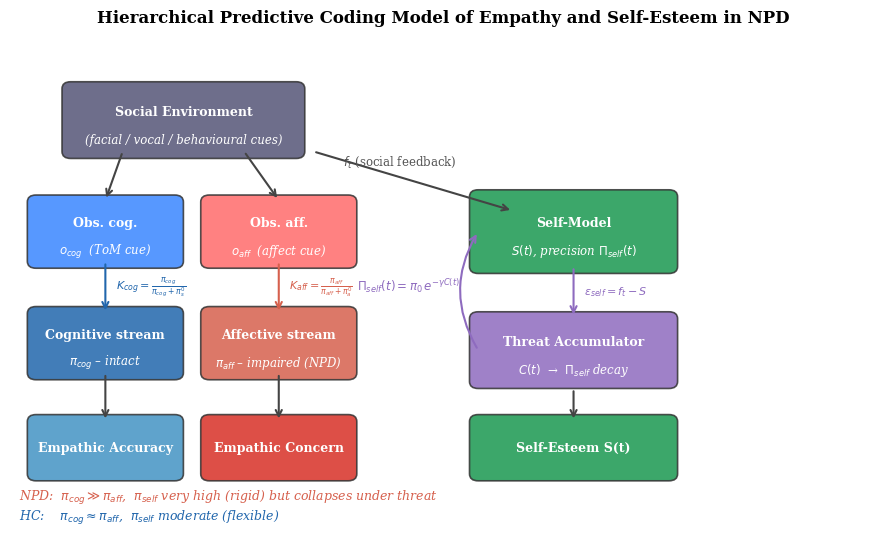
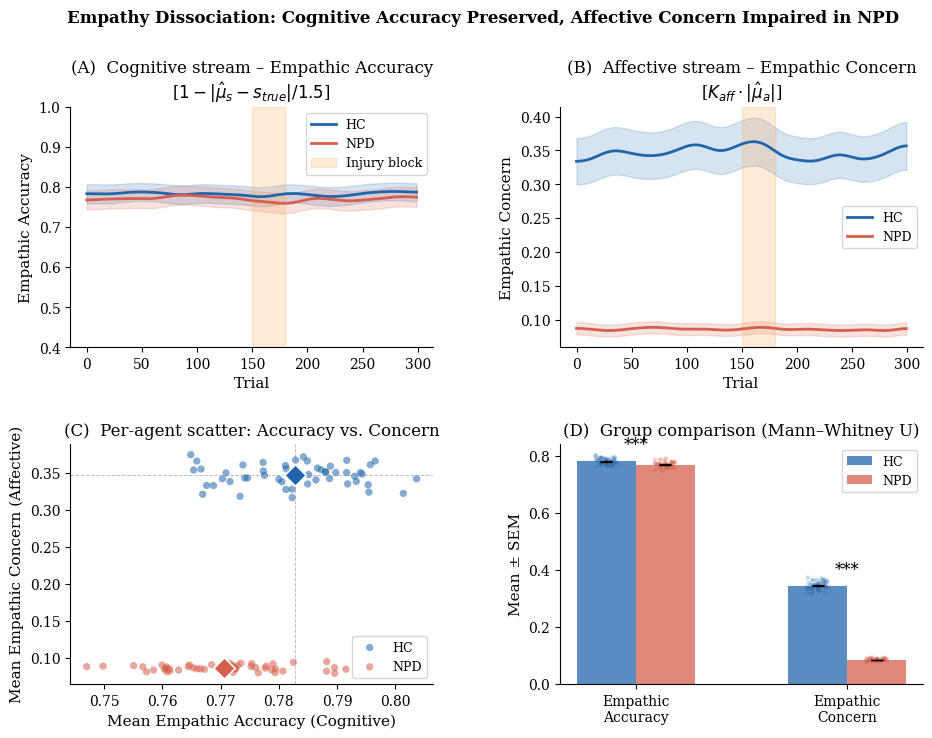
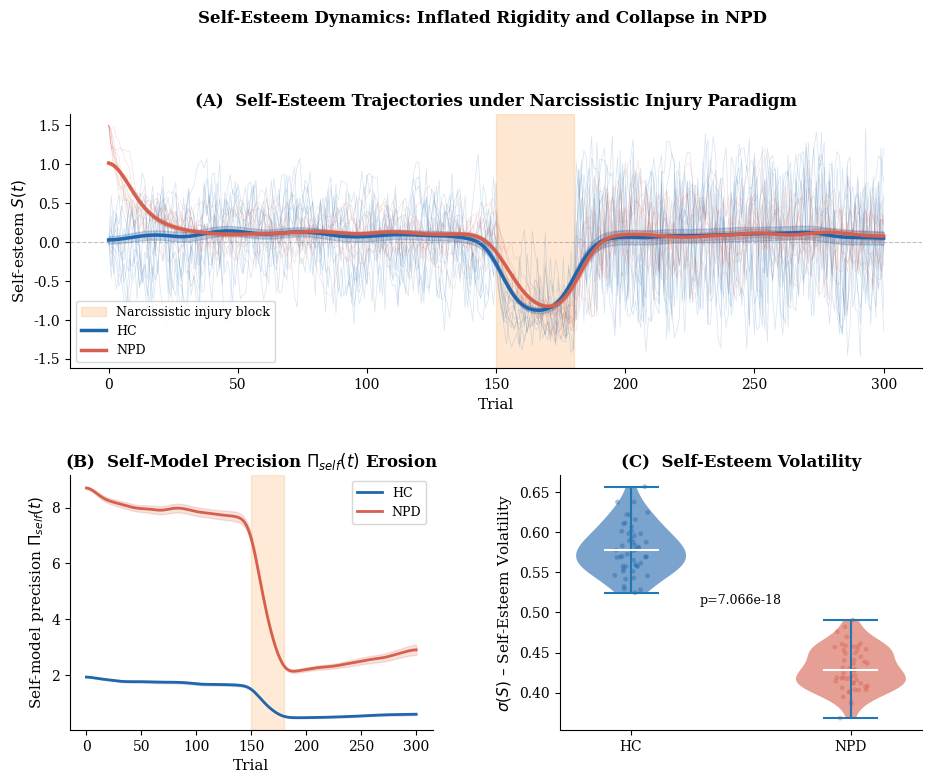
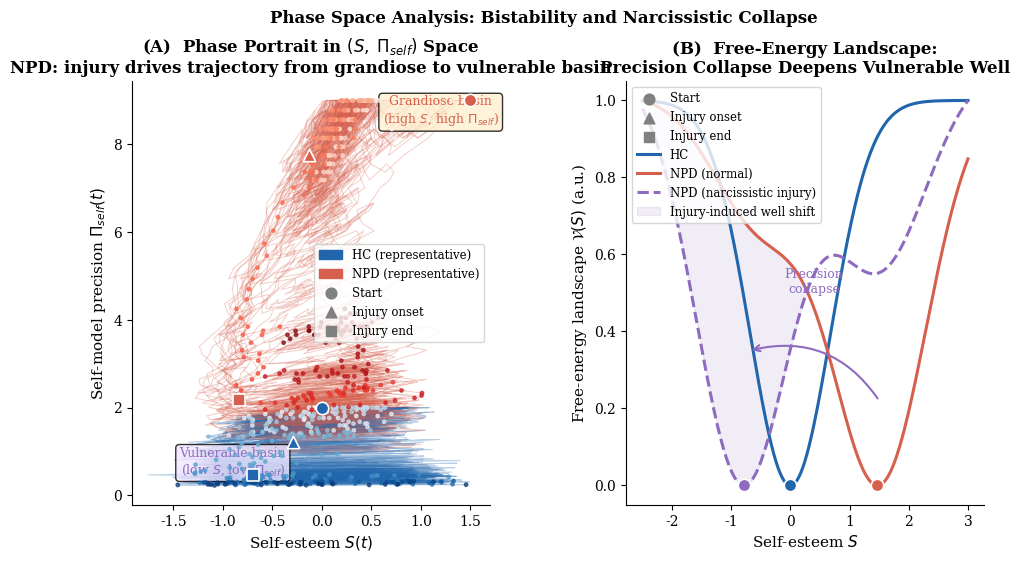
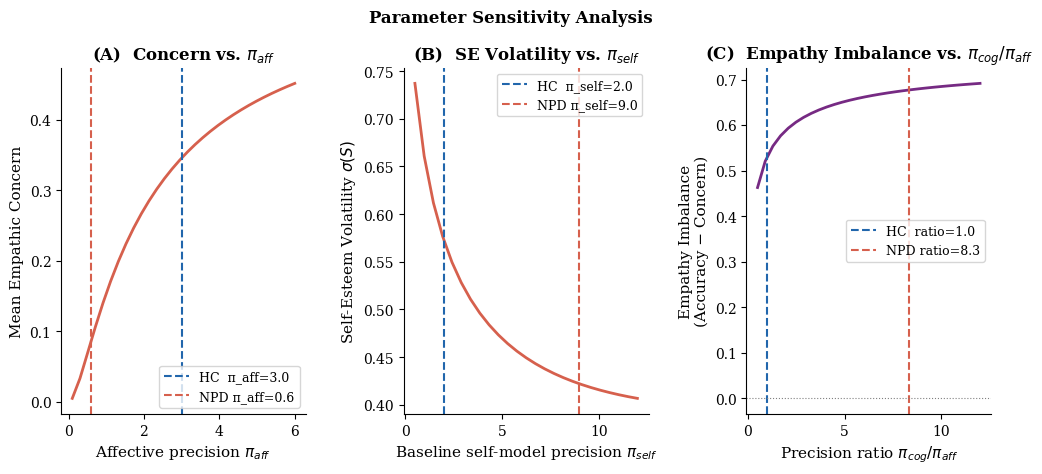

Reproduce these figures in Python, in order.
#!/usr/bin/env python3
"""
Precision Dissociation in Narcissistic Personality Disorder:
A Hierarchical Predictive Coding Simulation

Hypothesis: NPD is characterised by opposing precision assignments across
two hierarchical empathy inference streams:
  (1) Cognitive stream  (ToM / mentalising): HIGH precision π_cog  → intact accuracy
  (2) Affective stream  (resonance / affect): LOW  precision π_aff  → impaired concern

Additionally, the self-model carries an inflated, high-precision prior.
Under sustained ego-threat the self-model precision erodes → narcissistic collapse.

Author : M. Fronzi (2026)
"""

import numpy as np
import matplotlib.pyplot as plt
import matplotlib.patches as mpatches
import matplotlib.gridspec as gridspec
from matplotlib.patches import FancyArrowPatch
from scipy import stats
from scipy.ndimage import gaussian_filter1d
import warnings
warnings.filterwarnings('ignore')

# ─────────────────────────────────────────────────────────────────────
# AESTHETICS
# ─────────────────────────────────────────────────────────────────────
plt.rcParams.update({
    'font.family': 'serif',
    'font.size': 11,
    'axes.titlesize': 12,
    'axes.labelsize': 11,
    'xtick.labelsize': 10,
    'ytick.labelsize': 10,
    'axes.spines.top':   False,
    'axes.spines.right': False,
    'figure.dpi': 150,
    'axes.linewidth': 0.8,
})

C_HC  = '#2166ac'   # blue  – healthy controls
C_NPD = '#d6604d'   # red   – NPD
C_INJ = '#fdae61'   # amber – injury block
ALPHA_SHADE = 0.18

# ─────────────────────────────────────────────────────────────────────
# MODEL PARAMETERS
# ─────────────────────────────────────────────────────────────────────
N_AGENTS = 50
T        = 300          # total trials per agent

INJURY_START = 150      # narcissistic-injury block onset
INJURY_LEN   = 30       # duration (trials)

# Precision parameters  (π = inverse variance; larger → tighter prior / more weight)
PARAMS = {
    'HC' : dict(pi_cog=3.0, pi_aff=3.0, pi_self=2.0, mu_self_0=0.0),
    'NPD': dict(pi_cog=5.0, pi_aff=0.6, pi_self=9.0, mu_self_0=1.5),
}

# Observation noise
SIGMA_OBS_COG = 0.50
SIGMA_OBS_AFF = 0.50

# Social-signal prior precision (uninformative)
PI_S_PRIOR = 1.0
PI_A_PRIOR = 1.0

# Self-referential feedback channel precision
PI_FEEDBACK = 1.0

# Threat accumulation / precision decay
CUM_THREAT_INCREMENT = 1.0    # added per threatening trial
CUM_THREAT_DECAY     = 0.50   # subtracted per non-threatening trial
THREAT_DECAY_RATE    = 0.05   # γ  in  π_self(t) = π_self_0 · exp(−γ·C(t))

# ─────────────────────────────────────────────────────────────────────
# STIMULUS GENERATION
# ─────────────────────────────────────────────────────────────────────
_STIM_NORMAL = [0.40, 0.30, 0.30]   # enhance / neutral / threaten
_STIM_INJURY = [0.00, 0.10, 0.90]

def make_stim_sequence(T, inj_start, inj_len, rng):
    out = np.empty(T, dtype=int)
    for t in range(T):
        p = _STIM_INJURY if inj_start <= t < inj_start + inj_len else _STIM_NORMAL
        out[t] = rng.choice(3, p=p)
    return out

def stim_values(st, rng):
    """True (s, a) for other agent and self-referential feedback f."""
    if   st == 0: mu_s, mu_a, mu_f =  0.70,  0.60,  1.00
    elif st == 1: mu_s, mu_a, mu_f =  0.00,  0.00,  0.00
    else:         mu_s, mu_a, mu_f = -0.70, -0.60, -1.00
    s = rng.normal(mu_s, 0.25)
    a = rng.normal(mu_a, 0.25)
    f = rng.normal(mu_f, 0.30)
    return s, a, f

# ─────────────────────────────────────────────────────────────────────
# SINGLE-AGENT SIMULATION
# ─────────────────────────────────────────────────────────────────────
def simulate_agent(params, T, inj_start, inj_len, rng):
    pi_cog    = params['pi_cog']
    pi_aff    = params['pi_aff']
    pi_self_0 = params['pi_self']
    S         = params['mu_self_0']   # current self-esteem estimate

    stims = make_stim_sequence(T, inj_start, inj_len, rng)

    acc     = np.zeros(T)     # empathic accuracy   (cognitive stream)
    con     = np.zeros(T)     # empathic concern    (affective stream)
    SE      = np.zeros(T + 1) # self-esteem trajectory
    PI_S    = np.zeros(T + 1) # dynamic self-precision trajectory
    SE[0]   = S
    PI_S[0] = pi_self_0

    cum_threat = 0.0

    for t in range(T):
        st        = stims[t]
        s_true, a_true, feedback = stim_values(st, rng)

        # ── COGNITIVE STREAM  (Bayesian posterior mean, prior = 0)
        o_cog    = s_true + rng.normal(0, SIGMA_OBS_COG)
        K_cog    = pi_cog / (pi_cog + PI_S_PRIOR)
        mu_s_hat = K_cog * o_cog

        # ── AFFECTIVE STREAM
        o_aff    = a_true + rng.normal(0, SIGMA_OBS_AFF)
        K_aff    = pi_aff / (pi_aff + PI_A_PRIOR)
        mu_a_hat = K_aff * o_aff

        # ── EMPATHY METRICS
        # Accuracy: normalised distance from true other-mental-state
        acc[t] = 1.0 - np.clip(np.abs(mu_s_hat - s_true) / 1.5, 0.0, 1.0)

        # Concern: precision-gated affective resonance magnitude
        # K_aff encodes how strongly affective signal is integrated;
        # total concern = weighted absolute posterior (high π_aff → large K_aff → large concern)
        con[t] = K_aff * np.abs(mu_a_hat)

        # ── SELF-MODEL DYNAMICS
        # Cumulative threat load  C(t)
        if st == 2:
            cum_threat += CUM_THREAT_INCREMENT
        else:
            cum_threat = max(0.0, cum_threat - CUM_THREAT_DECAY)

        # Dynamic self-precision (erodes exponentially under threat load)
        pi_self = max(pi_self_0 * np.exp(-THREAT_DECAY_RATE * cum_threat), 0.05)

        # Precision-weighted Bayesian update of self-esteem
        # S_post = [π_self·S + π_fb·f] / (π_self + π_fb)
        S = (pi_self * S + PI_FEEDBACK * feedback) / (pi_self + PI_FEEDBACK)

        SE[t + 1]   = S
        PI_S[t + 1] = pi_self

    return dict(acc=acc, con=con, SE=SE, PI_S=PI_S, stims=stims)

# ─────────────────────────────────────────────────────────────────────
# ENSEMBLE SIMULATION
# ─────────────────────────────────────────────────────────────────────
master_rng = np.random.default_rng(42)

def run_ensemble(group_key):
    p = PARAMS[group_key]
    return [simulate_agent(p, T, INJURY_START, INJURY_LEN,
                           np.random.default_rng(master_rng.integers(int(1e7))))
            for _ in range(N_AGENTS)]

res = {'HC': run_ensemble('HC'), 'NPD': run_ensemble('NPD')}

def agg(group, key):
    data = np.array([r[key] for r in res[group]])
    return np.mean(data, axis=0), stats.sem(data, axis=0), data

# ─────────────────────────────────────────────────────────────────────
# STATISTICAL TESTS (per-agent scalar summaries)
# ─────────────────────────────────────────────────────────────────────
def scalar_summary(group, key, window=None):
    """Per-agent mean of a metric (optionally over a time window)."""
    data = np.array([r[key] for r in res[group]])
    if window is not None:
        data = data[:, window[0]:window[1]]
    return np.mean(data, axis=1)

# Mean accuracy & concern (whole session)
hc_acc_scalar  = scalar_summary('HC',  'acc')
npd_acc_scalar = scalar_summary('NPD', 'acc')
hc_con_scalar  = scalar_summary('HC',  'con')
npd_con_scalar = scalar_summary('NPD', 'con')

# Self-esteem variability (whole session, T+1 samples)
hc_se_var  = np.array([np.std(r['SE']) for r in res['HC']])
npd_se_var = np.array([np.std(r['SE']) for r in res['NPD']])

# Minimum self-esteem during injury block
hc_se_min  = np.array([np.min(r['SE'][INJURY_START:INJURY_START+INJURY_LEN+1]) for r in res['HC']])
npd_se_min = np.array([np.min(r['SE'][INJURY_START:INJURY_START+INJURY_LEN+1]) for r in res['NPD']])

# Mann-Whitney U tests
def mwu(a, b, label):
    U, p = stats.mannwhitneyu(a, b, alternative='two-sided')
    d = (np.mean(a) - np.mean(b)) / np.sqrt((np.std(a)**2 + np.std(b)**2) / 2)
    print(f"  {label:40s}  HC={np.mean(a):.3f}±{np.std(a):.3f}  "
          f"NPD={np.mean(b):.3f}±{np.std(b):.3f}  U={U:.0f}  p={p:.3e}  d={d:.3f}")
    return p, d

print("\n──── Statistical comparisons ────────────────────────────────────")
mwu(hc_acc_scalar,  npd_acc_scalar,  'Empathic accuracy  (HC vs NPD)')
mwu(hc_con_scalar,  npd_con_scalar,  'Empathic concern   (HC vs NPD)')
mwu(hc_se_var,      npd_se_var,      'Self-esteem std    (HC vs NPD)')
mwu(hc_se_min,      npd_se_min,      'Min SE during injury (HC vs NPD)')
print("─────────────────────────────────────────────────────────────────\n")

# ─────────────────────────────────────────────────────────────────────
# ═══════════════════  FIGURE 1 – MODEL SCHEMATIC  ═══════════════════
# ─────────────────────────────────────────────────────────────────────
fig1, ax = plt.subplots(figsize=(9, 5.5))
ax.set_xlim(0, 10); ax.set_ylim(0, 7)
ax.axis('off')

def box(ax, x, y, w, h, color, label, sublabel='', fontsize=10):
    rect = mpatches.FancyBboxPatch(
        (x - w/2, y - h/2), w, h,
        boxstyle='round,pad=0.1',
        facecolor=color, edgecolor='#333333', linewidth=1.2, alpha=0.85)
    ax.add_patch(rect)
    ax.text(x, y + (0.12 if sublabel else 0), label,
            ha='center', va='center', fontsize=fontsize, fontweight='bold', color='white')
    if sublabel:
        ax.text(x, y - 0.28, sublabel,
                ha='center', va='center', fontsize=8.5, color='white', style='italic')

def arrow(ax, x0, y0, x1, y1, label='', color='#444444'):
    ax.annotate('', xy=(x1, y1), xytext=(x0, y0),
                arrowprops=dict(arrowstyle='->', color=color, lw=1.5))
    if label:
        mx, my = (x0+x1)/2, (y0+y1)/2
        ax.text(mx + 0.12, my, label, fontsize=8, color=color, va='center')

# Social world
box(ax, 2.0, 5.8, 2.6, 0.9, '#555577', 'Social Environment',
    '(facial / vocal / behavioural cues)', fontsize=9)

# Sensory layer
box(ax, 1.1, 4.2, 1.6, 0.85, '#3a86ff',
    'Obs. cog.', r'$o_{cog}$  (ToM cue)', fontsize=9)
box(ax, 3.1, 4.2, 1.6, 0.85, '#ff6b6b',
    'Obs. aff.', r'$o_{aff}$  (affect cue)', fontsize=9)

# Inference streams
box(ax, 1.1, 2.6, 1.6, 0.85, '#2166ac',
    'Cognitive stream', r'$\pi_{cog}$ – intact', fontsize=9)
box(ax, 3.1, 2.6, 1.6, 0.85, '#d6604d',
    'Affective stream', r'$\pi_{aff}$ – impaired (NPD)', fontsize=9)

# Self-model
box(ax, 6.5, 4.2, 2.2, 1.0, '#1a9850',
    'Self-Model', r'$S(t)$, precision $\Pi_{self}(t)$', fontsize=9)

# Threat accumulation
box(ax, 6.5, 2.5, 2.2, 0.9, '#8e6bbf',
    'Threat Accumulator', r'$C(t)$  →  $\Pi_{self}$ decay', fontsize=9)

# Outputs
box(ax, 1.1, 1.1, 1.6, 0.75, '#4393c3', 'Empathic Accuracy', fontsize=9)
box(ax, 3.1, 1.1, 1.6, 0.75, '#d73027', 'Empathic Concern', fontsize=9)
box(ax, 6.5, 1.1, 2.2, 0.75, '#1a9850', 'Self-Esteem S(t)', fontsize=9)

# Arrows: environment → observations
arrow(ax, 1.3, 5.35, 1.1, 4.65)
arrow(ax, 2.7, 5.35, 3.1, 4.65)

# Observations → inference
arrow(ax, 1.1, 3.77, 1.1, 3.03, r'$K_{cog}=\frac{\pi_{cog}}{\pi_{cog}+\pi_s^0}$', '#2166ac')
arrow(ax, 3.1, 3.77, 3.1, 3.03, r'$K_{aff}=\frac{\pi_{aff}}{\pi_{aff}+\pi_a^0}$', '#d6604d')

# Inference → output
arrow(ax, 1.1, 2.17, 1.1, 1.48)
arrow(ax, 3.1, 2.17, 3.1, 1.48)

# Environment → self-model feedback
arrow(ax, 3.5, 5.35, 5.8, 4.5)
ax.text(4.5, 5.15, r'$f_t$ (social feedback)', fontsize=8.5, color='#555555', ha='center')

# Self-model → threat accumulator
arrow(ax, 6.5, 3.7, 6.5, 2.97, r'$\varepsilon_{self}=f_t-S$', '#8e6bbf')

# Threat → pi_self decay (feedback loop)
ax.annotate('', xy=(5.4, 4.2), xytext=(5.4, 2.5),
            arrowprops=dict(arrowstyle='->', color='#8e6bbf', lw=1.5,
                            connectionstyle='arc3,rad=-0.3'))
ax.text(4.6, 3.35, r'$\Pi_{self}(t)=\pi_0\,e^{-\gamma C(t)}$',
        fontsize=8.5, color='#8e6bbf', ha='center')

# Self → output
arrow(ax, 6.5, 1.95, 6.5, 1.48)

# NPD vs HC label
ax.text(0.1, 0.35, 'NPD:  $\\pi_{cog}\\gg\\pi_{aff}$,  $\\pi_{self}$ very high (rigid) but collapses under threat',
        fontsize=9, color=C_NPD, style='italic')
ax.text(0.1, 0.05, 'HC:    $\\pi_{cog}\\approx\\pi_{aff}$,  $\\pi_{self}$ moderate (flexible)',
        fontsize=9, color=C_HC, style='italic')

ax.set_title('Hierarchical Predictive Coding Model of Empathy and Self-Esteem in NPD',
             fontsize=12, fontweight='bold', pad=10)
fig1.tight_layout()
fig1.savefig('./fig1_model_schematic.pdf', bbox_inches='tight')
fig1.savefig('./fig1_model_schematic.png', bbox_inches='tight', dpi=150)
print("Fig 1 saved.")

# ─────────────────────────────────────────────────────────────────────
# ═══════════  FIGURE 2 – EMPATHY DISSOCIATION  ═══════════════════════
# ─────────────────────────────────────────────────────────────────────
tt = np.arange(T)
sm = 12   # Gaussian smoothing kernel

fig2, axes = plt.subplots(2, 2, figsize=(11, 7.5),
                           gridspec_kw={'hspace': 0.40, 'wspace': 0.35})

hc_acc_m,  hc_acc_se,  hc_acc_all  = agg('HC',  'acc')
npd_acc_m, npd_acc_se, npd_acc_all = agg('NPD', 'acc')
hc_con_m,  hc_con_se,  hc_con_all  = agg('HC',  'con')
npd_con_m, npd_con_se, npd_con_all = agg('NPD', 'con')

# ── 2A: Accuracy time series
ax = axes[0, 0]
ax.fill_between(tt,
    gaussian_filter1d(hc_acc_m - hc_acc_se, sm),
    gaussian_filter1d(hc_acc_m + hc_acc_se, sm),
    alpha=ALPHA_SHADE, color=C_HC)
ax.fill_between(tt,
    gaussian_filter1d(npd_acc_m - npd_acc_se, sm),
    gaussian_filter1d(npd_acc_m + npd_acc_se, sm),
    alpha=ALPHA_SHADE, color=C_NPD)
ax.plot(tt, gaussian_filter1d(hc_acc_m,  sm), color=C_HC,  lw=2.0, label='HC')
ax.plot(tt, gaussian_filter1d(npd_acc_m, sm), color=C_NPD, lw=2.0, label='NPD')
ax.axvspan(INJURY_START, INJURY_START + INJURY_LEN, color=C_INJ, alpha=0.25,
           label='Injury block')
ax.set_xlabel('Trial'); ax.set_ylabel('Empathic Accuracy')
ax.set_title('(A)  Cognitive stream – Empathic Accuracy\n'
             r'[$1 - |\hat{\mu}_s - s_{true}|/1.5$]')
ax.legend(fontsize=9); ax.set_ylim(0.4, 1.0)

# ── 2B: Concern time series
ax = axes[0, 1]
ax.fill_between(tt,
    gaussian_filter1d(hc_con_m - hc_con_se, sm),
    gaussian_filter1d(hc_con_m + hc_con_se, sm),
    alpha=ALPHA_SHADE, color=C_HC)
ax.fill_between(tt,
    gaussian_filter1d(npd_con_m - npd_con_se, sm),
    gaussian_filter1d(npd_con_m + npd_con_se, sm),
    alpha=ALPHA_SHADE, color=C_NPD)
ax.plot(tt, gaussian_filter1d(hc_con_m,  sm), color=C_HC,  lw=2.0, label='HC')
ax.plot(tt, gaussian_filter1d(npd_con_m, sm), color=C_NPD, lw=2.0, label='NPD')
ax.axvspan(INJURY_START, INJURY_START + INJURY_LEN, color=C_INJ, alpha=0.25)
ax.set_xlabel('Trial'); ax.set_ylabel('Empathic Concern')
ax.set_title('(B)  Affective stream – Empathic Concern\n'
             r'[$K_{aff}\cdot|\hat{\mu}_a|$]')
ax.legend(fontsize=9)

# ── 2C: Per-agent scatter  (accuracy vs. concern)
ax = axes[1, 0]
for xd, yd, col, lab in [(hc_acc_scalar,  hc_con_scalar,  C_HC,  'HC'),
                          (npd_acc_scalar, npd_con_scalar, C_NPD, 'NPD')]:
    ax.scatter(xd, yd, c=col, alpha=0.55, s=28, edgecolors='none', label=lab)
    cx, cy = np.mean(xd), np.mean(yd)
    ax.scatter(cx, cy, c=col, s=120, marker='D', edgecolors='white', linewidths=1.2, zorder=5)
ax.set_xlabel('Mean Empathic Accuracy (Cognitive)'); ax.set_ylabel('Mean Empathic Concern (Affective)')
ax.set_title('(C)  Per-agent scatter: Accuracy vs. Concern')
ax.legend(fontsize=9)
# Add quadrant annotation
ax.axvline(np.mean(hc_acc_scalar), color='grey', lw=0.7, ls='--', alpha=0.5)
ax.axhline(np.mean(hc_con_scalar), color='grey', lw=0.7, ls='--', alpha=0.5)

# ── 2D: Group bar chart with individual dots
ax = axes[1, 1]
metrics  = ['Empathic\nAccuracy', 'Empathic\nConcern']
hc_vals  = [np.mean(hc_acc_scalar),  np.mean(hc_con_scalar)]
npd_vals = [np.mean(npd_acc_scalar), np.mean(npd_con_scalar)]
hc_errs  = [stats.sem(hc_acc_scalar),  stats.sem(hc_con_scalar)]
npd_errs = [stats.sem(npd_acc_scalar), stats.sem(npd_con_scalar)]

x = np.array([0.0, 1.0])
w = 0.28
for xi, hv, nv, he, ne, hd, nd in zip(
        x, hc_vals, npd_vals, hc_errs, npd_errs,
        [hc_acc_scalar, hc_con_scalar],
        [npd_acc_scalar, npd_con_scalar]):
    ax.bar(xi - w/2, hv, width=w, color=C_HC, alpha=0.75,
           yerr=he, capsize=4, error_kw=dict(lw=1.2), label='HC' if xi==0 else '')
    ax.bar(xi + w/2, nv, width=w, color=C_NPD, alpha=0.75,
           yerr=ne, capsize=4, error_kw=dict(lw=1.2), label='NPD' if xi==0 else '')
    jitter = np.random.default_rng(7).uniform(-0.05, 0.05, N_AGENTS)
    ax.scatter(xi - w/2 + jitter, hd,  c=C_HC,  alpha=0.25, s=10, edgecolors='none')
    ax.scatter(xi + w/2 + jitter, nd, c=C_NPD, alpha=0.25, s=10, edgecolors='none')
    _, p = stats.mannwhitneyu(hd, nd, alternative='two-sided')
    ax.text(xi, max(hv, nv) + 0.04, '***' if p < 0.001 else ('**' if p < 0.01 else '*'),
            ha='center', fontsize=12)

ax.set_xticks(x); ax.set_xticklabels(metrics)
ax.set_ylabel('Mean ± SEM'); ax.set_title('(D)  Group comparison (Mann–Whitney U)')
ax.legend(fontsize=9)

fig2.suptitle('Empathy Dissociation: Cognitive Accuracy Preserved, Affective Concern Impaired in NPD',
              fontsize=12, fontweight='bold', y=1.01)
fig2.savefig('./fig2_empathy_dissociation.pdf', bbox_inches='tight')
fig2.savefig('./fig2_empathy_dissociation.png', bbox_inches='tight', dpi=150)
print("Fig 2 saved.")

# ─────────────────────────────────────────────────────────────────────
# ═══════════  FIGURE 3 – SELF-ESTEEM DYNAMICS  ═══════════════════════
# ─────────────────────────────────────────────────────────────────────
tt_se = np.arange(T + 1)

hc_se_m,  hc_se_se,  hc_se_all  = agg('HC',  'SE')
npd_se_m, npd_se_se, npd_se_all = agg('NPD', 'SE')
hc_pi_m,  hc_pi_se,  _          = agg('HC',  'PI_S')
npd_pi_m, npd_pi_se, _          = agg('NPD', 'PI_S')

fig3 = plt.figure(figsize=(11, 8))
gs   = gridspec.GridSpec(2, 2, figure=fig3, hspace=0.42, wspace=0.35)

# ── 3A: Self-esteem trajectories
ax = fig3.add_subplot(gs[0, :])
ax.axvspan(INJURY_START, INJURY_START + INJURY_LEN, color=C_INJ, alpha=0.28,
           label='Narcissistic injury block')
# Individual agent traces (thin, alpha)
for r in hc_se_all[:10]:
    ax.plot(tt_se, r, color=C_HC,  lw=0.5, alpha=0.18)
for r in npd_se_all[:10]:
    ax.plot(tt_se, r, color=C_NPD, lw=0.5, alpha=0.18)
# Group means ± SEM
ax.fill_between(tt_se,
    gaussian_filter1d(hc_se_m - hc_se_se, 6),
    gaussian_filter1d(hc_se_m + hc_se_se, 6),
    alpha=ALPHA_SHADE + 0.05, color=C_HC)
ax.fill_between(tt_se,
    gaussian_filter1d(npd_se_m - npd_se_se, 6),
    gaussian_filter1d(npd_se_m + npd_se_se, 6),
    alpha=ALPHA_SHADE + 0.05, color=C_NPD)
ax.plot(tt_se, gaussian_filter1d(hc_se_m,  6), color=C_HC,  lw=2.5, label='HC')
ax.plot(tt_se, gaussian_filter1d(npd_se_m, 6), color=C_NPD, lw=2.5, label='NPD')
ax.axhline(0, color='grey', lw=0.8, ls='--', alpha=0.5)
ax.set_xlabel('Trial'); ax.set_ylabel(r'Self-esteem $S(t)$')
ax.set_title('(A)  Self-Esteem Trajectories under Narcissistic Injury Paradigm', fontweight='bold')
ax.legend(fontsize=9)

# ── 3B: Dynamic precision π_self
ax = fig3.add_subplot(gs[1, 0])
ax.axvspan(INJURY_START, INJURY_START + INJURY_LEN, color=C_INJ, alpha=0.25)
ax.fill_between(tt_se,
    gaussian_filter1d(hc_pi_m - hc_pi_se, 6),
    gaussian_filter1d(hc_pi_m + hc_pi_se, 6),
    alpha=ALPHA_SHADE, color=C_HC)
ax.fill_between(tt_se,
    gaussian_filter1d(npd_pi_m - npd_pi_se, 6),
    gaussian_filter1d(npd_pi_m + npd_pi_se, 6),
    alpha=ALPHA_SHADE, color=C_NPD)
ax.plot(tt_se, gaussian_filter1d(hc_pi_m,  6), color=C_HC,  lw=2.0, label='HC')
ax.plot(tt_se, gaussian_filter1d(npd_pi_m, 6), color=C_NPD, lw=2.0, label='NPD')
ax.set_xlabel('Trial'); ax.set_ylabel(r'Self-model precision $\Pi_{self}(t)$')
ax.set_title(r'(B)  Self-Model Precision $\Pi_{self}(t)$ Erosion', fontweight='bold')
ax.legend(fontsize=9)

# ── 3C: Self-esteem variability violin plot
ax = fig3.add_subplot(gs[1, 1])
vp = ax.violinplot([hc_se_var, npd_se_var], positions=[1, 2],
                   showmedians=True, widths=0.5)
for i, (body, col) in enumerate(zip(vp['bodies'], [C_HC, C_NPD])):
    body.set_facecolor(col); body.set_alpha(0.6)
vp['cmedians'].set_color(['white', 'white'])
jit = np.random.default_rng(99).uniform(-0.08, 0.08, N_AGENTS)
ax.scatter(np.ones(N_AGENTS)  + jit, hc_se_var,  c=C_HC,  alpha=0.4, s=12, edgecolors='none')
ax.scatter(np.ones(N_AGENTS)*2 + jit, npd_se_var, c=C_NPD, alpha=0.4, s=12, edgecolors='none')
_, p_var = stats.mannwhitneyu(hc_se_var, npd_se_var, alternative='two-sided')
ax.text(1.5, max(npd_se_var) + 0.02, f'p={p_var:.3e}', ha='center', fontsize=9)
ax.set_xticks([1, 2]); ax.set_xticklabels(['HC', 'NPD'])
ax.set_ylabel(r'$\sigma(S)$ – Self-Esteem Volatility')
ax.set_title('(C)  Self-Esteem Volatility', fontweight='bold')

fig3.suptitle('Self-Esteem Dynamics: Inflated Rigidity and Collapse in NPD',
              fontsize=12, fontweight='bold', y=1.01)
fig3.savefig('./fig3_selfesteem_dynamics.pdf', bbox_inches='tight')
fig3.savefig('./fig3_selfesteem_dynamics.png', bbox_inches='tight', dpi=150)
print("Fig 3 saved.")

# ─────────────────────────────────────────────────────────────────────
# ═══════════  FIGURE 4 – PHASE PORTRAIT  ═════════════════════════════
# ─────────────────────────────────────────────────────────────────────
fig4, axes = plt.subplots(1, 2, figsize=(11, 5.5), gridspec_kw={'wspace': 0.38})

# ── 4A: Phase portrait  (Π_self vs S) for representative agents
ax = axes[0]
for i, r in enumerate(res['HC'][:20]):
    ax.plot(r['SE'][1:], r['PI_S'][1:], color=C_HC, lw=0.7, alpha=0.30)
for i, r in enumerate(res['NPD'][:20]):
    ax.plot(r['SE'][1:], r['PI_S'][1:], color=C_NPD, lw=0.7, alpha=0.30)

# Highlight one representative agent per group
rh = res['HC'][0]
rn = res['NPD'][0]
sc = ax.scatter(rh['SE'][1:], rh['PI_S'][1:],
                c=np.arange(T), cmap='Blues', s=6, alpha=0.7, zorder=4)
sc2 = ax.scatter(rn['SE'][1:], rn['PI_S'][1:],
                 c=np.arange(T), cmap='Reds',  s=6, alpha=0.7, zorder=4)

# Mark start/injury/end
for r, col, lab in [(rh, C_HC, 'HC'), (rn, C_NPD, 'NPD')]:
    ax.scatter(r['SE'][0], r['PI_S'][0], marker='o', s=80, c=col,
               edgecolors='white', linewidths=1.2, zorder=6)
    ax.scatter(r['SE'][INJURY_START], r['PI_S'][INJURY_START], marker='^', s=80, c=col,
               edgecolors='white', linewidths=1.2, zorder=6)
    ax.scatter(r['SE'][INJURY_START + INJURY_LEN], r['PI_S'][INJURY_START + INJURY_LEN],
               marker='s', s=80, c=col, edgecolors='white', linewidths=1.2, zorder=6)

# Grandiose / Vulnerable basin annotations
ax.text( 1.2, 8.5, 'Grandiose basin\n(high $S$, high $\\Pi_{self}$)',
         ha='center', fontsize=9, color=C_NPD,
         bbox=dict(boxstyle='round,pad=0.3', facecolor='#fef0d0', alpha=0.8))
ax.text(-0.9, 0.5, 'Vulnerable basin\n(low $S$, low $\\Pi_{self}$)',
         ha='center', fontsize=9, color='#8e6bbf',
         bbox=dict(boxstyle='round,pad=0.3', facecolor='#f0e6ff', alpha=0.8))

# Legend handles
legend_handles = [
    mpatches.Patch(color=C_HC,  label='HC (representative)'),
    mpatches.Patch(color=C_NPD, label='NPD (representative)'),
    plt.scatter([], [], marker='o', c='grey', s=60, label='Start'),
    plt.scatter([], [], marker='^', c='grey', s=60, label='Injury onset'),
    plt.scatter([], [], marker='s', c='grey', s=60, label='Injury end'),
]
ax.legend(handles=legend_handles, fontsize=8.5, loc='center right')
ax.set_xlabel(r'Self-esteem $S(t)$')
ax.set_ylabel(r'Self-model precision $\Pi_{self}(t)$')
ax.set_title(r'(A)  Phase Portrait in $(S,\; \Pi_{self})$ Space' + '\n' +
             'NPD: injury drives trajectory from grandiose to vulnerable basin',
             fontweight='bold')

# ── 4B: Potential landscape analogy
ax = axes[1]
# Sketch a double-well potential V(S) for two conditions: normal vs. injury
S_vals = np.linspace(-2.5, 3.0, 500)

# Potential: two wells with adjustable depth ratio
def double_well(S, a1, a2, s1, s2, k):
    """Two Gaussian wells at s1 and s2 with depths a1, a2 and curvature k."""
    return -a1 * np.exp(-k * (S - s1)**2) - a2 * np.exp(-k * (S - s2)**2)

# Normal (pre-injury): deep grandiose well
V_normal = double_well(S_vals, 3.0, 1.0,  1.5, -0.5, 0.8)
# Under injury (pi_self collapsed): shallow grandiose well, deeper vulnerable well
V_injury = double_well(S_vals, 1.2, 2.5,  1.5, -0.8, 0.8)
# HC: balanced wells
V_hc     = double_well(S_vals, 1.8, 1.8,  0.2, -0.2, 1.2)

V_normal -= V_normal.min(); V_normal /= V_normal.max()
V_injury -= V_injury.min(); V_injury /= V_injury.max()
V_hc     -= V_hc.min();     V_hc     /= V_hc.max()

ax.plot(S_vals, V_hc,     color=C_HC,    lw=2.2, label='HC',            zorder=3)
ax.plot(S_vals, V_normal, color=C_NPD,   lw=2.2, label='NPD (normal)',   zorder=3)
ax.plot(S_vals, V_injury, color='#8e6bbf', lw=2.2, ls='--',
        label='NPD (narcissistic injury)', zorder=3)

# Mark minima
for V, col, xs_range in [(V_normal, C_NPD, [0.5, 2.5]), (V_injury, '#8e6bbf', [-1.5, 0.0]),
                          (V_hc, C_HC, [-0.5, 0.5])]:
    mask = (S_vals > xs_range[0]) & (S_vals < xs_range[1])
    if mask.any():
        idx  = np.argmin(V[mask])
        Smin = S_vals[mask][idx]
        Vmin = V[mask][idx]
        ax.scatter(Smin, Vmin, s=80, zorder=6, color=col, edgecolors='white', linewidths=1.2)

# Arrows indicating regime transition
ax.annotate('', xy=(-0.7, 0.35), xytext=(1.5, 0.22),
            arrowprops=dict(arrowstyle='->', color='#8e6bbf', lw=1.5,
                            connectionstyle='arc3,rad=0.35'))
ax.text(0.4, 0.50, 'Precision\ncollapse', ha='center', fontsize=9,
        color='#8e6bbf')

ax.fill_between(S_vals, V_normal, V_injury,
                where=(V_injury < V_normal), alpha=0.12, color='#8e6bbf',
                label='Injury-induced well shift')
ax.set_xlabel(r'Self-esteem $S$')
ax.set_ylabel(r'Free-energy landscape $\mathcal{V}(S)$ (a.u.)')
ax.set_title('(B)  Free-Energy Landscape:\n'
             'Precision Collapse Deepens Vulnerable Well',
             fontweight='bold')
ax.legend(fontsize=8.5, loc='upper left')

fig4.suptitle('Phase Space Analysis: Bistability and Narcissistic Collapse',
              fontsize=12, fontweight='bold', y=1.01)
fig4.savefig('./fig4_phase_portrait.pdf', bbox_inches='tight')
fig4.savefig('./fig4_phase_portrait.png', bbox_inches='tight', dpi=150)
print("Fig 4 saved.")

# ─────────────────────────────────────────────────────────────────────
# ═══════════  FIGURE 5 – PARAMETER SENSITIVITY  ══════════════════════
# ─────────────────────────────────────────────────────────────────────
fig5, axes = plt.subplots(1, 3, figsize=(12, 4.5), gridspec_kw={'wspace': 0.40})

# ── 5A: Effect of varying π_aff on empathic concern
pi_aff_range = np.linspace(0.1, 6.0, 30)
concern_means = []
for paf in pi_aff_range:
    rng_p = np.random.default_rng(100)
    tmp = [simulate_agent(dict(pi_cog=5.0, pi_aff=paf, pi_self=9.0, mu_self_0=1.5),
                          100, 200, 0, np.random.default_rng(rng_p.integers(int(1e6))))
           for _ in range(20)]
    concern_means.append(np.mean([np.mean(r['con']) for r in tmp]))

ax = axes[0]
ax.plot(pi_aff_range, concern_means, color=C_NPD, lw=2.0)
ax.axvline(PARAMS['HC']['pi_aff'],  color=C_HC,  ls='--', lw=1.5,
           label=f'HC  π_aff={PARAMS["HC"]["pi_aff"]}')
ax.axvline(PARAMS['NPD']['pi_aff'], color=C_NPD, ls='--', lw=1.5,
           label=f'NPD π_aff={PARAMS["NPD"]["pi_aff"]}')
ax.set_xlabel(r'Affective precision $\pi_{aff}$')
ax.set_ylabel('Mean Empathic Concern')
ax.set_title(r'(A)  Concern vs. $\pi_{aff}$', fontweight='bold')
ax.legend(fontsize=9)

# ── 5B: Effect of varying π_self on SE volatility
pi_self_range = np.linspace(0.5, 12.0, 25)
se_vol_means = []
for ps in pi_self_range:
    rng_p = np.random.default_rng(200)
    tmp = [simulate_agent(dict(pi_cog=5.0, pi_aff=0.6, pi_self=ps, mu_self_0=1.5),
                          T, INJURY_START, INJURY_LEN,
                          np.random.default_rng(rng_p.integers(int(1e6))))
           for _ in range(20)]
    se_vol_means.append(np.mean([np.std(r['SE']) for r in tmp]))

ax = axes[1]
ax.plot(pi_self_range, se_vol_means, color=C_NPD, lw=2.0)
ax.axvline(PARAMS['HC']['pi_self'],  color=C_HC,  ls='--', lw=1.5,
           label=f'HC  π_self={PARAMS["HC"]["pi_self"]}')
ax.axvline(PARAMS['NPD']['pi_self'], color=C_NPD, ls='--', lw=1.5,
           label=f'NPD π_self={PARAMS["NPD"]["pi_self"]}')
ax.set_xlabel(r'Baseline self-model precision $\pi_{self}$')
ax.set_ylabel(r'Self-Esteem Volatility $\sigma(S)$')
ax.set_title(r'(B)  SE Volatility vs. $\pi_{self}$', fontweight='bold')
ax.legend(fontsize=9)

# ── 5C: Precision ratio π_cog/π_aff vs. empathy imbalance index
ratio_range = np.linspace(0.5, 12, 30)
imbalance   = []
for ratio in ratio_range:
    pi_cog_v = np.sqrt(ratio) * 1.8
    pi_aff_v = 1.8 / np.sqrt(ratio)
    rng_p = np.random.default_rng(300)
    tmp = [simulate_agent(dict(pi_cog=pi_cog_v, pi_aff=pi_aff_v, pi_self=5.0, mu_self_0=0.5),
                          100, 200, 0, np.random.default_rng(rng_p.integers(int(1e6))))
           for _ in range(20)]
    mean_acc = np.mean([np.mean(r['acc']) for r in tmp])
    mean_con = np.mean([np.mean(r['con']) for r in tmp])
    imbalance.append(mean_acc - mean_con)

ax = axes[2]
ax.plot(ratio_range, imbalance, color='#762a83', lw=2.0)
hc_r  = PARAMS['HC']['pi_cog']  / PARAMS['HC']['pi_aff']
npd_r = PARAMS['NPD']['pi_cog'] / PARAMS['NPD']['pi_aff']
ax.axvline(hc_r,  color=C_HC,  ls='--', lw=1.5, label=f'HC  ratio={hc_r:.1f}')
ax.axvline(npd_r, color=C_NPD, ls='--', lw=1.5, label=f'NPD ratio={npd_r:.1f}')
ax.axhline(0, color='grey', lw=0.8, ls=':')
ax.set_xlabel(r'Precision ratio $\pi_{cog}/\pi_{aff}$')
ax.set_ylabel('Empathy Imbalance\n(Accuracy − Concern)')
ax.set_title(r'(C)  Empathy Imbalance vs. $\pi_{cog}/\pi_{aff}$', fontweight='bold')
ax.legend(fontsize=9)

fig5.suptitle('Parameter Sensitivity Analysis',
              fontsize=12, fontweight='bold', y=1.01)
fig5.savefig('./fig5_sensitivity.pdf', bbox_inches='tight')
fig5.savefig('./fig5_sensitivity.png', bbox_inches='tight', dpi=150)
print("Fig 5 saved.")

print("\nAll figures generated successfully.")
